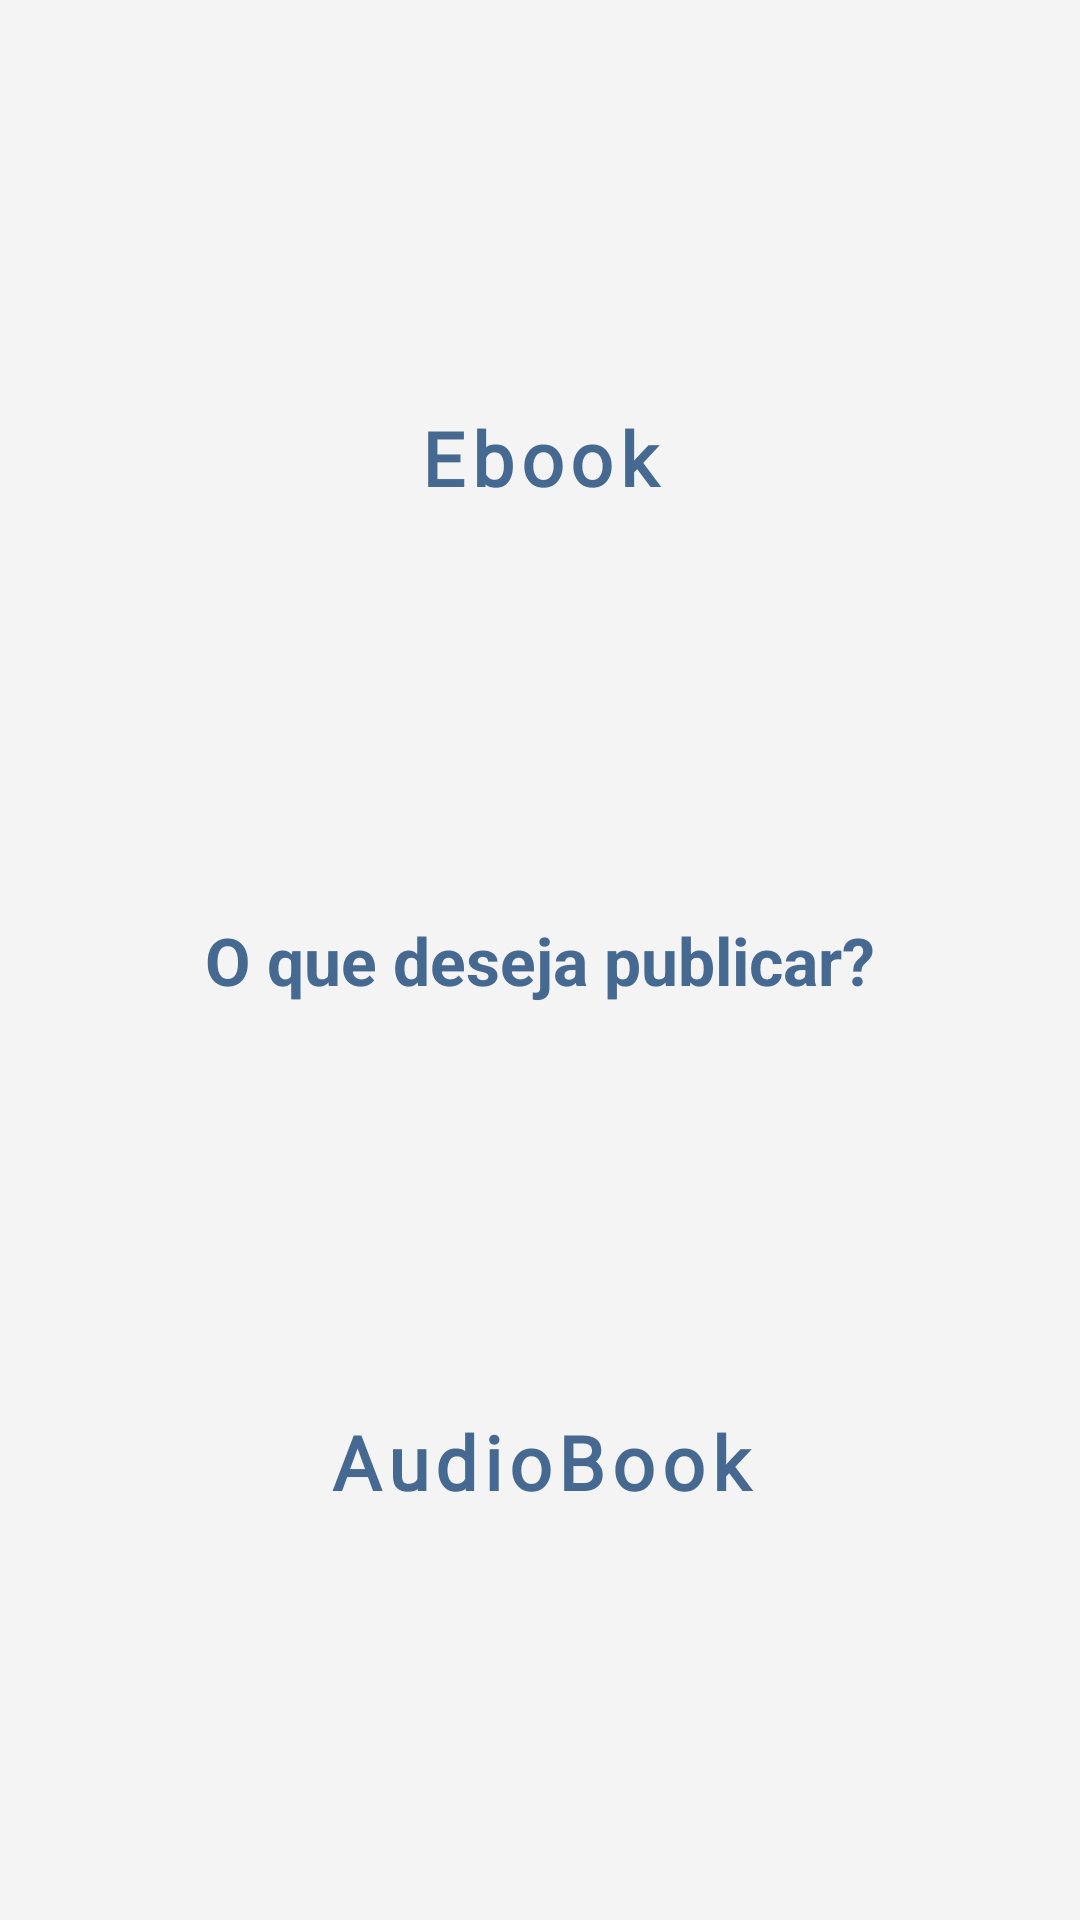

Reconstruct the res/layout file that produces this screen, plus the resources it refers to.
<!-- AndroidManifest.xml: application theme Theme.OnlyBooks -->
<!-- res/layout/fragment_new_book.xml -->
<?xml version="1.0" encoding="utf-8"?>
<androidx.constraintlayout.widget.ConstraintLayout xmlns:android="http://schemas.android.com/apk/res/android"
    xmlns:tools="http://schemas.android.com/tools"
    android:layout_width="match_parent"
    xmlns:app="http://schemas.android.com/apk/res-auto"
    android:fitsSystemWindows="true"
    android:layout_height="match_parent"
    android:background="@color/cinzaClaro"
    tools:context=".ui.fragments.NewBookFragment">

    <Button
        android:id="@+id/createEbook"
        style="@style/Widget.MaterialComponents.Button.TextButton"
        android:layout_width="250dp"
        android:layout_height="150dp"
        android:backgroundTint="@color/azulClaro"
        android:fontFamily="@font/source_sans_pro"
        android:hint="Ebook"
        android:textAlignment="center"
        android:textColorHint="@color/azulEscuro"
        android:textSize="25sp"
        android:textStyle="bold"
        app:layout_constraintBottom_toTopOf="@id/text_info"
        app:layout_constraintEnd_toEndOf="parent"
        app:layout_constraintStart_toStartOf="parent"
        app:layout_constraintTop_toTopOf="parent"
        app:rippleColor="@color/azulClaro" />

    <TextView
        android:id="@+id/text_info"
        android:layout_width="0dp"
        android:layout_height="wrap_content"
        android:text="O que deseja publicar?"
        android:textAlignment="center"
        android:textColor="@color/azulEscuro"
        android:textStyle="bold"
        android:textSize="22sp"
        app:layout_constraintEnd_toEndOf="parent"
        app:layout_constraintBottom_toTopOf="@id/createAudioBook"
        app:layout_constraintStart_toStartOf="parent"
        app:layout_constraintTop_toBottomOf="@id/createEbook" />

    <Button
        android:id="@+id/createAudioBook"
        style="@style/Widget.MaterialComponents.Button.TextButton"
        android:layout_width="250dp"
        android:layout_height="150dp"
        android:backgroundTint="@color/azulClaro"
        android:fontFamily="@font/source_sans_pro"
        android:hint="AudioBook"
        android:textAlignment="center"
        android:textColorHint="@color/azulEscuro"
        android:textSize="25sp"
        app:layout_constraintEnd_toEndOf="parent"
        app:layout_constraintStart_toStartOf="parent"
        android:textStyle="bold"
        app:layout_constraintBottom_toBottomOf="parent"
        app:layout_constraintTop_toBottomOf="@id/text_info"
        app:rippleColor="@color/azulClaro" />


</androidx.constraintlayout.widget.ConstraintLayout>
<!-- resources referenced by this layout -->
<resources>
  <color name="azulClaro">#C1DBF8</color>
  <color name="azulEscuro">#456990</color>
  <color name="cinzaClaro">#F5F4F4</color>
  <style name="Theme.OnlyBooks" parent="Theme.MaterialComponents.NoActionBar">
          
          <item name="colorPrimary">@color/purple_500</item>
          <item name="colorPrimaryVariant">@color/purple_700</item>
          <item name="colorOnPrimary">@color/white</item>
          
          <item name="colorSecondary">@color/teal_200</item>
          <item name="colorSecondaryVariant">@color/teal_700</item>
          <item name="colorOnSecondary">@color/cinzaClaro</item>
          
          <item name="android:statusBarColor">?attr/colorPrimaryVariant</item>
          
  
          
          <item name="android:windowTranslucentStatus">true</item>
          <item name="android:windowTranslucentNavigation">true</item>
      </style>
  <color name="purple_500">#FF6200EE</color>
  <color name="purple_700">#FF3700B3</color>
  <color name="white">#FFFFFFFF</color>
  <color name="teal_200">#FF03DAC5</color>
  <color name="teal_700">#FF018786</color>
</resources>
